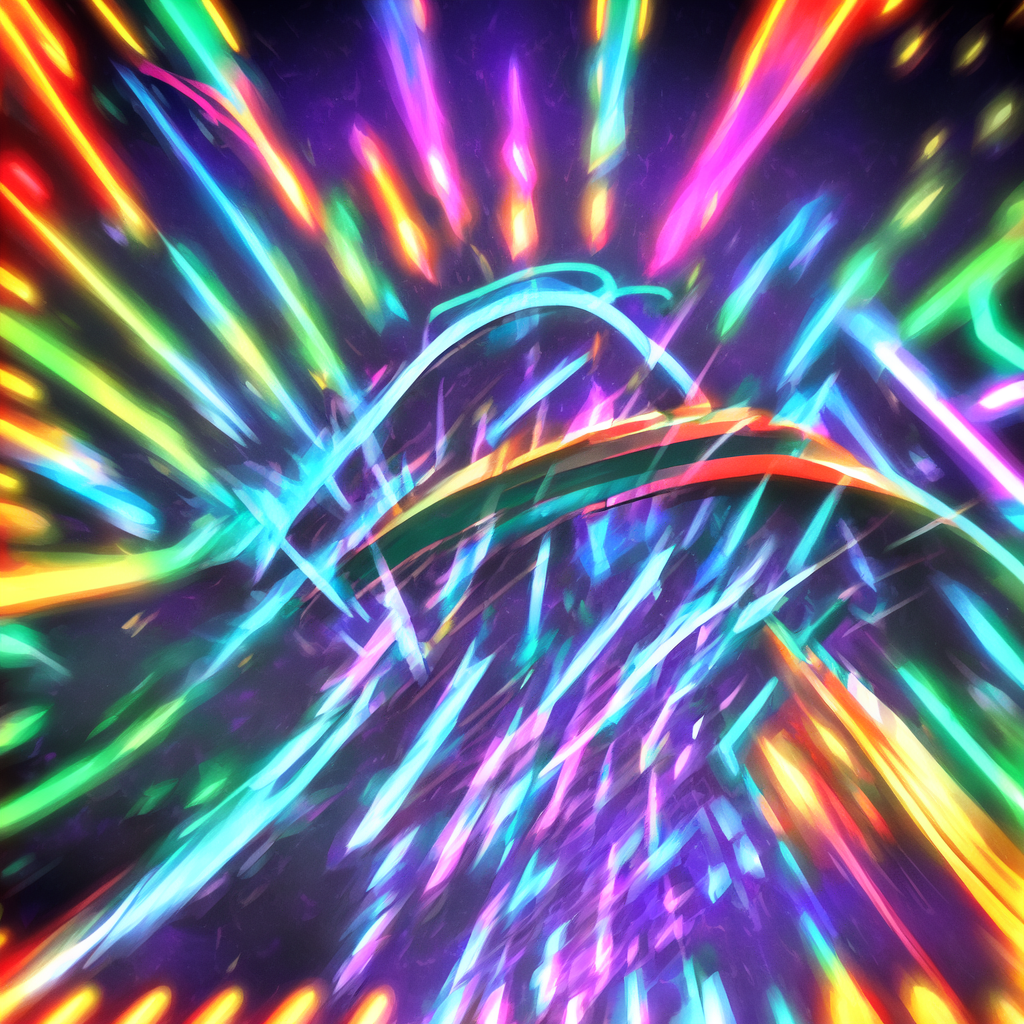
Generation parameters embedded in this image by ComfyUI (PNG 'prompt' text chunk: the API-format workflow graph, JSON):
{"4":{"class_type":"CheckpointLoaderSimple","inputs":{"ckpt_name":"AnythingV5.safetensors"}},"5":{"class_type":"EmptyLatentImage","inputs":{"width":1024,"height":1024,"batch_size":1}},"6":{"class_type":"CLIPTextEncode","inputs":{"text":"# cardBattleBG: Abstract Energy Arena anime art, vibrant neon colors. A dynamic background suggesting an energetic battle arena. Streaks of glowing light (electric blue, fiery orange, emerald green) clash and intersect against a dark, nebula-like backdrop (deep purples and blacks with stars). Subtle geometric patterns or grid lines hint at a defined space. Focus on energy, motion, and contrast. Not representational, purely atmospheric for a card battle. High detail, particle effects.","clip":["4",1]}},"7":{"class_type":"CLIPTextEncode","inputs":{"text":"","clip":["4",1]}},"3":{"class_type":"KSampler","inputs":{"seed":2076515629,"steps":20,"cfg":8.0,"sampler_name":"euler","scheduler":"normal","denoise":1.0,"model":["4",0],"positive":["6",0],"negative":["7",0],"latent_image":["5",0]}},"8":{"class_type":"VAEDecode","inputs":{"samples":["3",0],"vae":["4",2]}},"9":{"class_type":"SaveImage","inputs":{"filename_prefix":"ComfyUI_AutoGen","images":["8",0]}}}